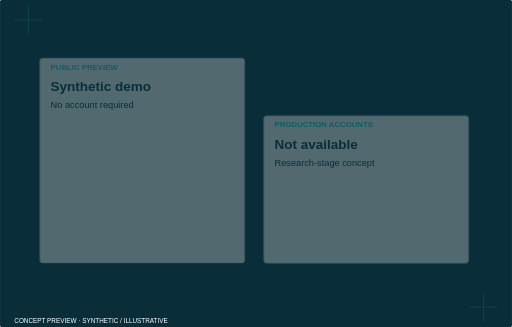
t = 0.00 s
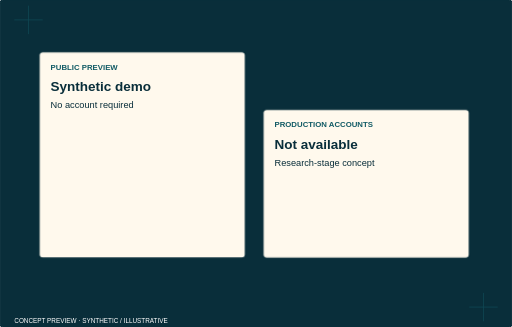
t = 1.53 s
t = 1.73 s: frame unchanged from t = 1.53 s, image omitted
t = 1.93 s: frame unchanged from t = 1.53 s, image omitted
t = 2.13 s: frame unchanged from t = 1.53 s, image omitted
t = 2.33 s: frame unchanged from t = 1.53 s, image omitted

The animated SVG that drew these frames (rendered in a browser with its animation timeline set to each time). Animation: 6 CSS @keyframes rules; one cycle of 2.33 s.

<svg xmlns="http://www.w3.org/2000/svg" viewBox="0 0 720 460" class="animated" role="img" aria-label="Demo access — concept hero study"><style>.layer rect,.layer>path{transform-box:fill-box;transform-origin:center}.animated .layer rect,.animated .layer>path{animation:impress .65s both cubic-bezier(.2,.7,.2,1)}.animated .l0 rect,.animated .l0>path{animation-delay:0.0s}.animated .l1 rect,.animated .l1>path{animation-delay:0.17s}.animated .l2 rect,.animated .l2>path{animation-delay:0.34s}.animated .l3 rect,.animated .l3>path{animation-delay:0.51s}.animated .l4 rect,.animated .l4>path{animation-delay:0.68s}.animated .l5 rect,.animated .l5>path{animation-delay:0.8500000000000001s}.animated .l6 rect,.animated .l6>path{animation-delay:1.02s}.animated .l7 rect,.animated .l7>path{animation-delay:1.1900000000000002s}.animated .l8 rect,.animated .l8>path{animation-delay:1.36s}.animated .l9 rect,.animated .l9>path{animation-delay:1.53s}@keyframes impress{from{opacity:.3;transform:translateY(8px)}to{opacity:1;transform:none}}@keyframes tabslide{from{opacity:.3;transform:translateX(-16px)}to{opacity:1;transform:none}}@keyframes inkstamp{from{opacity:.3;transform:scale(.96)}to{opacity:1;transform:none}}@keyframes annotate{from{opacity:.4;transform:translate(8px,8px)}to{opacity:1;transform:none}}@keyframes railpass{from{opacity:.3;transform:scaleX(.92)}to{opacity:1;transform:none}}.animated .trace:not([stroke-dasharray]){animation:connect .8s both .15s}@keyframes connect{from{stroke-dasharray:1;stroke-dashoffset:1;stroke-opacity:.2}to{stroke-dasharray:1;stroke-dashoffset:0;stroke-opacity:1}}@media(prefers-reduced-motion:reduce){.animated *{animation:none!important}}</style><title>Demo access — concept hero study</title><rect x="0" y="0" width="720" height="460" rx="5" fill="#092E3A" stroke="#092E3A" stroke-width="1.5"/><path d="M20 28h40m-20-20v40M660 432h40m-20-20v40" stroke="#1D7F8C" opacity=".35"/><g class="layer l0"><rect x="55" y="73" width="290" height="290" rx="5" fill="#FFF9ED" stroke="#092E3A" stroke-width="1.5"/><text x="71" y="98" fill="#125B65" font-family="Manrope,Arial,sans-serif" font-size="11" font-weight="800">PUBLIC PREVIEW</text><text x="71" y="128" fill="#092E3A" font-family="Manrope,Arial,sans-serif" font-size="19" font-weight="700">Synthetic demo</text><text x="71" y="152" fill="#092E3A" font-family="Manrope,Arial,sans-serif" font-size="13" font-weight="500">No account required</text></g><g class="layer l1"><rect x="370" y="154" width="290" height="209" rx="5" fill="#FFF9ED" stroke="#092E3A" stroke-width="1.5"/><text x="386" y="179" fill="#125B65" font-family="Manrope,Arial,sans-serif" font-size="11" font-weight="800">PRODUCTION ACCOUNTS</text><text x="386" y="209" fill="#092E3A" font-family="Manrope,Arial,sans-serif" font-size="19" font-weight="700">Not available</text><text x="386" y="233" fill="#092E3A" font-family="Manrope,Arial,sans-serif" font-size="13" font-weight="500">Research-stage concept</text></g><text x="20" y="454" fill="#FFFFFF" font-family="Manrope,Arial,sans-serif" font-size="9" font-weight="500">CONCEPT PREVIEW · SYNTHETIC / ILLUSTRATIVE</text></svg>
